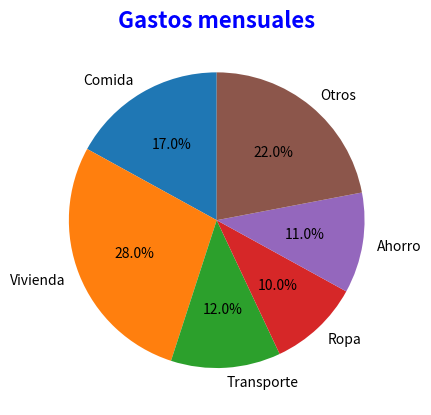

This figure's Python source:
import matplotlib.pyplot as plt
import pandas as pd

df_gastos = pd.DataFrame({
        "categorías": ["Comida", "Vivienda", "Transporte", "Ropa", "Ahorro", "Otros"],
        "gastos": [170, 280, 120, 100, 110, 220],
    })

fig, ax = plt.subplots()
ax.pie(
    x=df_gastos['gastos'],
    labels=df_gastos['categorías'],
    autopct="%1.1f%%",
    startangle=90,)

ax.set_title("Gastos mensuales", fontsize=16, color='blue', fontweight='bold')
plt.show()